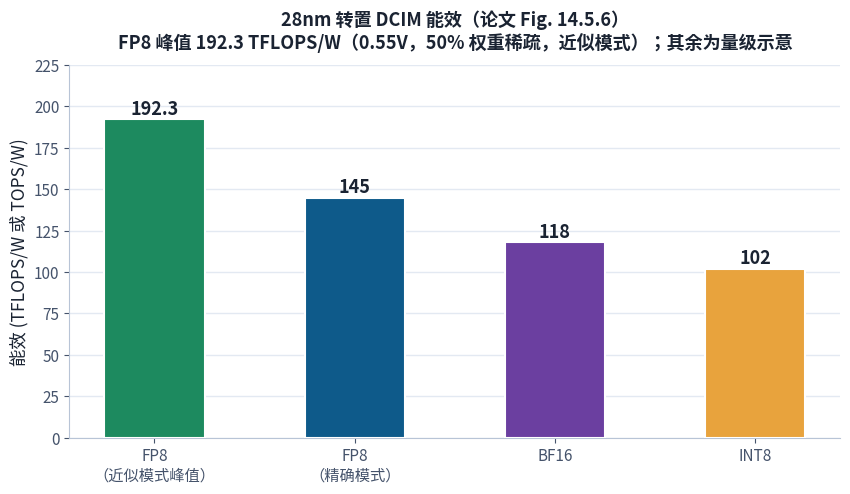
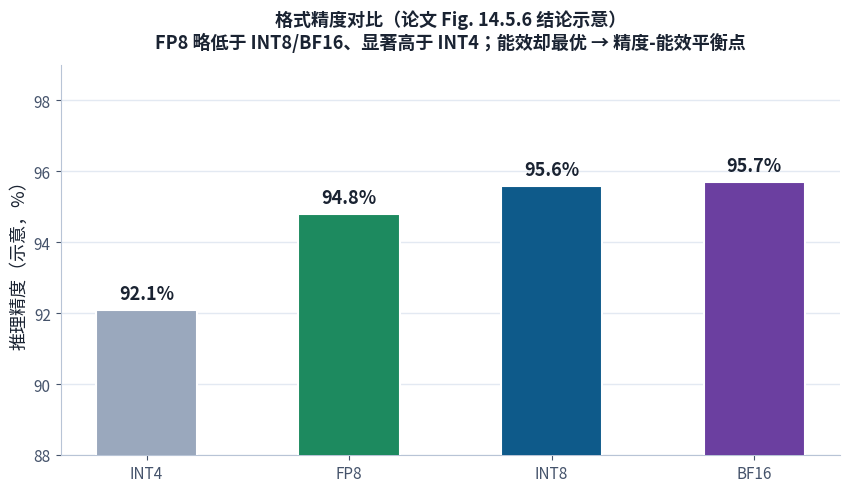
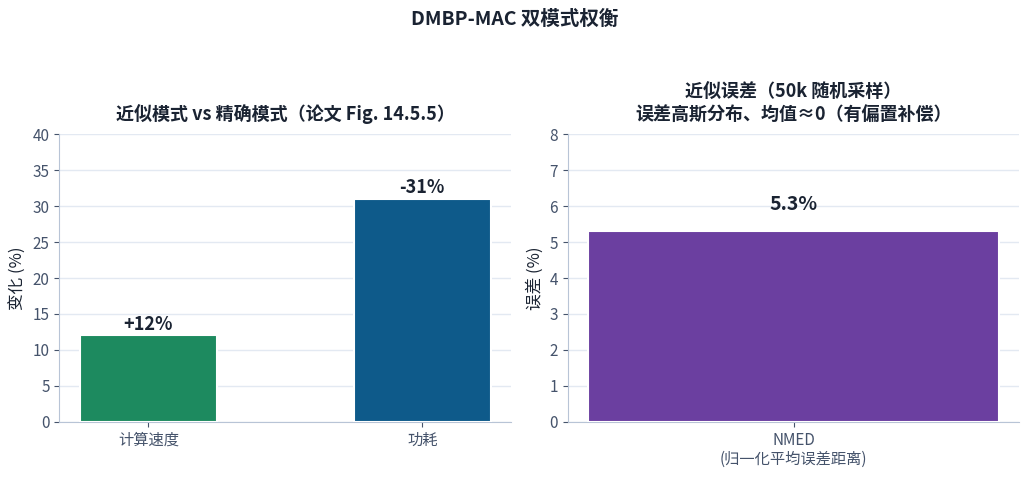

Write the Python code that produced these figures, in order.
# -*- coding: utf-8 -*-
"""论文03教学图：能效 / 精度 / 近似收益"""
import os
import matplotlib
matplotlib.use("Agg")
import matplotlib.pyplot as plt
import matplotlib.font_manager as fm

for cand in [r"C:\Windows\Fonts\msyh.ttc", r"C:\Windows\Fonts\msyhbd.ttc"]:
    if os.path.exists(cand):
        fm.fontManager.addfont(cand)
        break
plt.rcParams["font.family"] = ["Microsoft YaHei", "SimHei", "sans-serif"]
plt.rcParams["axes.unicode_minus"] = False

OUT = r"C:\Users\weiyu\Desktop\CIM研究\tutorial\03_ISSCC2025_14.5_DualMode_Transpose_CIM\assets\charts"
os.makedirs(OUT, exist_ok=True)
BLUE = "#0e5a8a"; GREEN = "#1d8a5f"; ORANGE = "#e8a33d"
RED = "#c25e2e"; PURPLE = "#6b3fa0"; GRAY = "#9aa8bd"; INK = "#1a2332"

def style_ax(ax):
    for s in ["top", "right"]:
        ax.spines[s].set_visible(False)
    for s in ["left", "bottom"]:
        ax.spines[s].set_color("#b8c4d6")
    ax.tick_params(colors="#45536b", labelsize=11)
    ax.yaxis.grid(True, color="#e3e9f2", linewidth=1)
    ax.set_axisbelow(True)

# c01 能效（FP8 192.3 峰值，示意与其他格式关系）
fig, ax = plt.subplots(figsize=(8.6, 5.0), dpi=150)
labels = ["FP8\n（近似模式峰值）", "FP8\n（精确模式）", "BF16", "INT8"]
vals = [192.3, 145, 118, 102]
colors = [GREEN, BLUE, PURPLE, ORANGE]
bars = ax.bar(labels, vals, color=colors, width=0.5, edgecolor="white", linewidth=1.5, zorder=3)
for b, v in zip(bars, vals):
    ax.text(b.get_x()+b.get_width()/2, v + 3, f"{v}", ha="center", fontsize=13, fontweight="bold", color=INK)
style_ax(ax)
ax.set_ylim(0, 225)
ax.set_ylabel("能效 (TFLOPS/W 或 TOPS/W)", fontsize=12.5, color=INK)
ax.set_title("28nm 转置 DCIM 能效（论文 Fig. 14.5.6）\nFP8 峰值 192.3 TFLOPS/W（0.55V，50% 权重稀疏，近似模式）；其余为量级示意",
             fontsize=13, fontweight="bold", color=INK, pad=12)
fig.tight_layout()
fig.savefig(os.path.join(OUT, "c01_energy.png"), bbox_inches="tight")
plt.close(fig)

# c02 精度
fig, ax = plt.subplots(figsize=(8.6, 5.0), dpi=150)
labels = ["INT4", "FP8", "INT8", "BF16"]
vals = [92.1, 94.8, 95.6, 95.7]  # 示意（FP8 略低但远高于 INT4）
colors = [GRAY, GREEN, BLUE, PURPLE]
bars = ax.bar(labels, vals, color=colors, width=0.5, edgecolor="white", linewidth=1.5, zorder=3)
for b, v in zip(bars, vals):
    ax.text(b.get_x()+b.get_width()/2, v + 0.3, f"{v:.1f}%", ha="center", fontsize=13, fontweight="bold", color=INK)
style_ax(ax)
ax.set_ylim(88, 99)
ax.set_ylabel("推理精度（示意，%）", fontsize=13, color=INK)
ax.set_title("格式精度对比（论文 Fig. 14.5.6 结论示意）\nFP8 略低于 INT8/BF16、显著高于 INT4；能效却最优 → 精度-能效平衡点",
             fontsize=13, fontweight="bold", color=INK, pad=12)
fig.tight_layout()
fig.savefig(os.path.join(OUT, "c02_accuracy.png"), bbox_inches="tight")
plt.close(fig)

# c03 近似模式收益
fig, axes = plt.subplots(1, 2, figsize=(10.4, 4.8), dpi=150)
ax = axes[0]
labels = ["计算速度", "功耗"]
vals = [12, 31]
bars = ax.bar(labels, vals, color=[GREEN, BLUE], width=0.5, edgecolor="white", linewidth=1.5, zorder=3)
for b, v in zip(bars, vals):
    ax.text(b.get_x()+b.get_width()/2, v + 0.8, f"+{v}%" if v == 12 else f"-{v}%", ha="center", fontsize=13, fontweight="bold", color=INK)
style_ax(ax)
ax.set_ylim(0, 40)
ax.set_ylabel("变化 (%)", fontsize=12, color=INK)
ax.set_title("近似模式 vs 精确模式（论文 Fig. 14.5.5）", fontsize=13, fontweight="bold", color=INK, pad=10)

ax = axes[1]
ax.bar(["NMED\n(归一化平均误差距离)"], [5.3], color=PURPLE, width=0.4, edgecolor="white", linewidth=1.5, zorder=3)
ax.text(0, 5.9, "5.3%", ha="center", fontsize=14, fontweight="bold", color=INK)
style_ax(ax)
ax.set_ylim(0, 8)
ax.set_ylabel("误差 (%)", fontsize=12, color=INK)
ax.set_title("近似误差（50k 随机采样）\n误差高斯分布、均值≈0（有偏置补偿）", fontsize=13, fontweight="bold", color=INK, pad=10)
fig.suptitle("DMBP-MAC 双模式权衡", fontsize=14, fontweight="bold", color=INK)
fig.tight_layout(rect=[0, 0, 1, 0.93])
fig.savefig(os.path.join(OUT, "c03_approx.png"), bbox_inches="tight")
plt.close(fig)

print("paper03 charts done")
